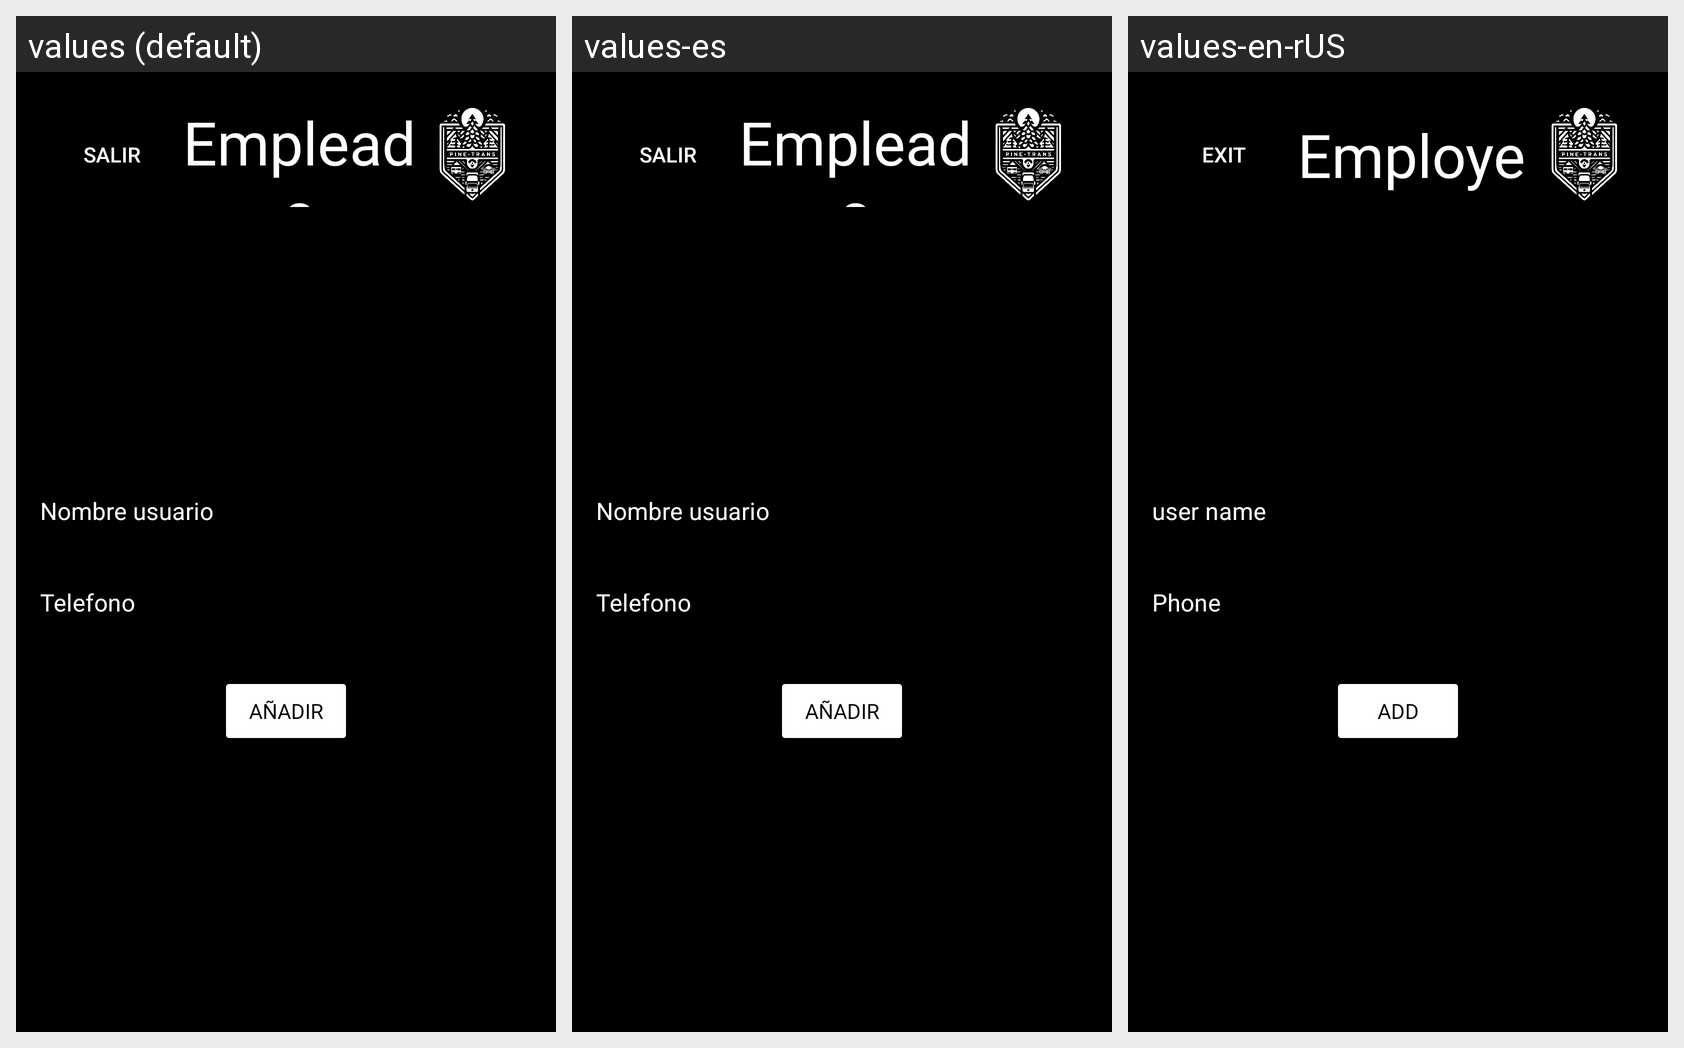

Strings drawn on this Android screen and how each of the app's shown locales translates them:
Android screen res/layout/crear_empleado.xml rendered under 3 locales, left to right: values (default), values-es, values-en-rUS. Device: Nexus 5 (rendered at 1080×1920; each locale shown at half size, 540×960, under a caption strip naming it); theme Theme.GestionViajes.
Strings drawn on this screen, with the default value and each locale's value (text and hints the layout hard-codes, and strings that could not be matched under every locale, appear in the picture but are not listed):

Salir
  values: Salir
  values-es: Salir
  values-en-rUS: Exit

Empleado
  values: Empleado
  values-es: Empleado
  values-en-rUS: Employe

NombreSignificativo
  values: Nombre usuario
  values-es: Nombre usuario
  values-en-rUS: user name

Telefono
  values: Telefono
  values-es: Telefono
  values-en-rUS: Phone

Add
  values: Añadir
  values-es: Añadir
  values-en-rUS: Add
